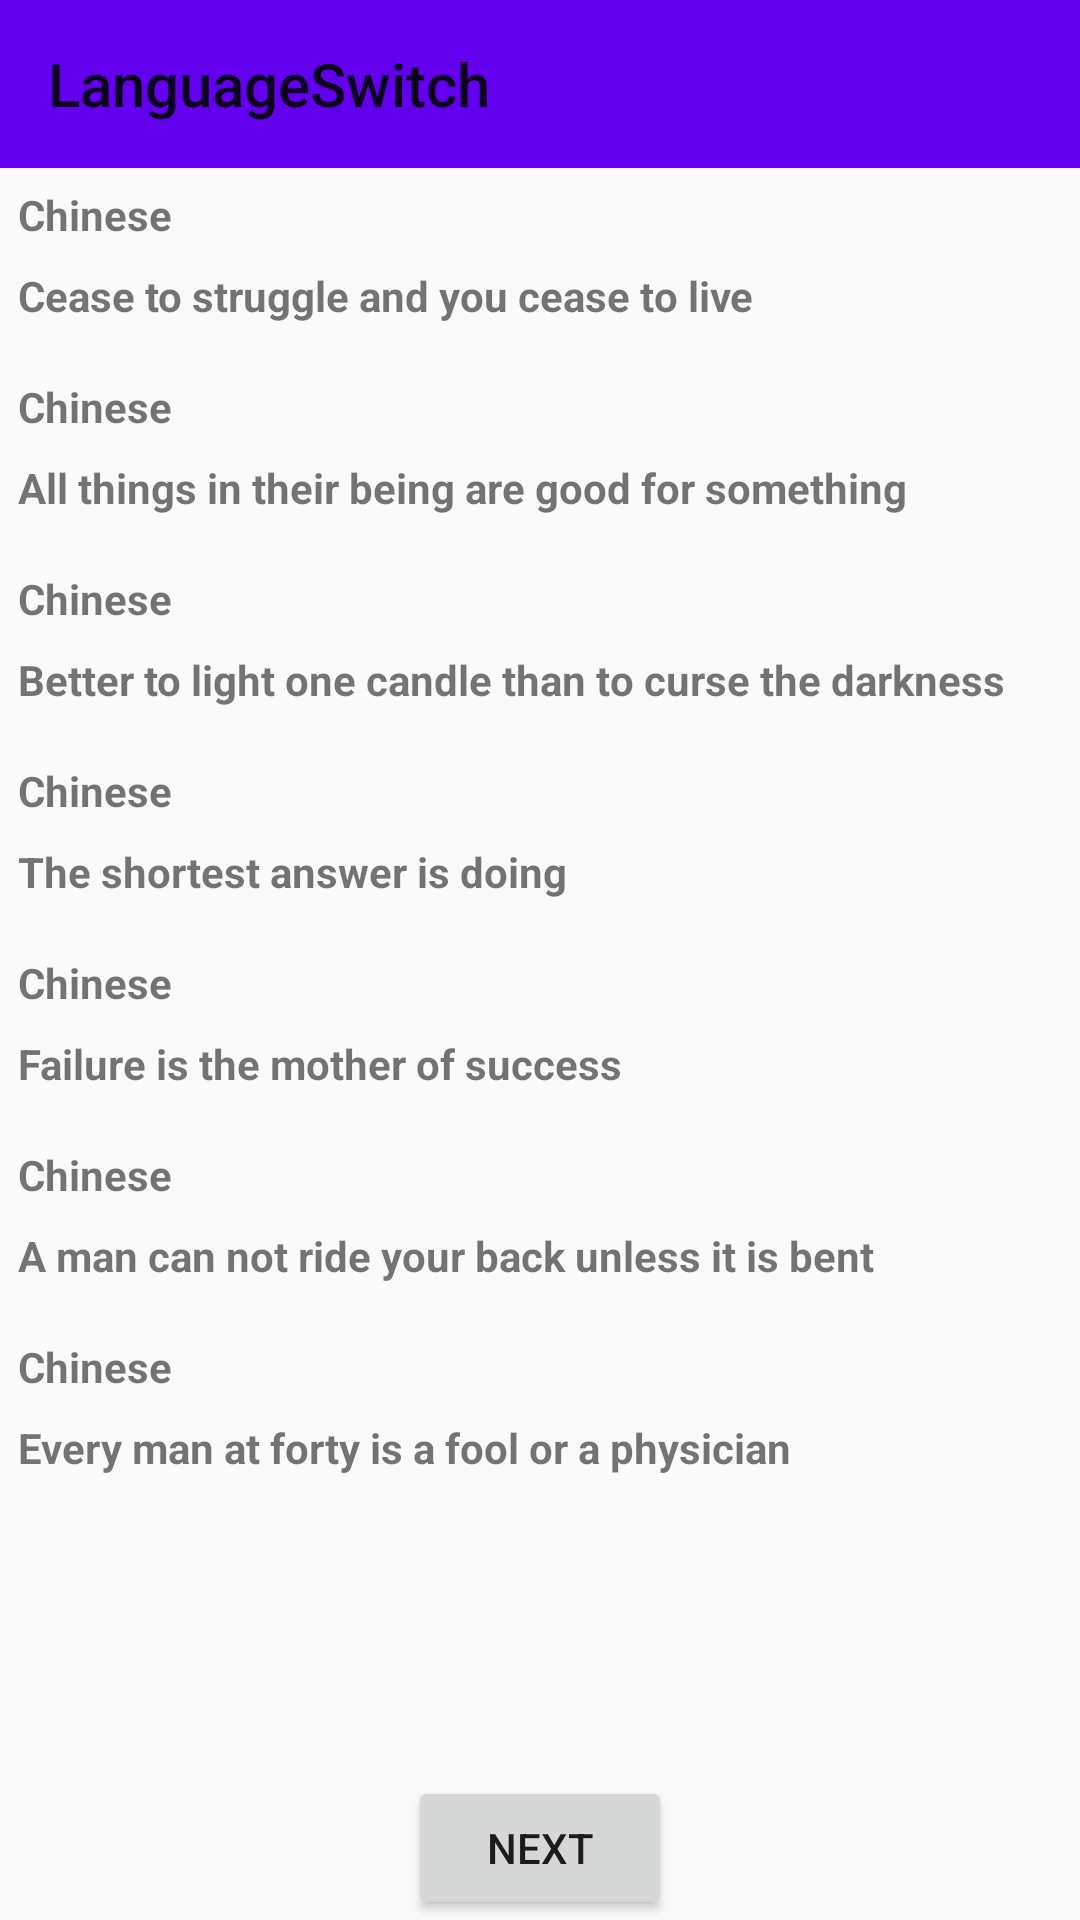

This screen was rendered from an Android layout file. Write that file and the resources it references.
<!-- AndroidManifest.xml: activity theme Theme.AppCompat.Light.NoActionBar -->
<!-- res/layout/activity_main.xml -->
<?xml version="1.0" encoding="utf-8"?>
<LinearLayout xmlns:android="http://schemas.android.com/apk/res/android"
    xmlns:toolbar="http://schemas.android.com/apk/res-auto"
    android:layout_width="match_parent"
    android:layout_height="match_parent"
    android:gravity="center_horizontal"
    android:orientation="vertical">

    <View
        android:layout_width="match_parent"
        android:layout_height="@dimen/status_bar_height"
        android:background="@color/colorPrimary" />

    <android.support.v7.widget.Toolbar
        android:id="@+id/toolbar"
        android:layout_width="match_parent"
        android:layout_height="wrap_content"
        android:background="@color/colorPrimary"
        android:theme="@style/Theme.ToolBar.ZhiHu"
        toolbar:navigationIcon="@drawable/ic_menu_black_24dp"
        toolbar:title="@string/app_name" />

    <LinearLayout
        android:layout_width="match_parent"
        android:layout_height="0dp"
        android:layout_weight="1"
        android:orientation="vertical"
        android:padding="6dp">

        <TextView
            android:layout_width="wrap_content"
            android:layout_height="wrap_content"
            android:text="@string/zh"
            android:textStyle="bold" />

        <TextView
            android:id="@+id/tv"
            android:layout_width="wrap_content"
            android:layout_height="wrap_content"
            android:layout_marginTop="8dp"
            android:text="@string/content"
            android:textStyle="bold" />

        <TextView
            android:layout_width="wrap_content"
            android:layout_height="wrap_content"
            android:layout_marginTop="18dp"
            android:text="@string/zh"
            android:textStyle="bold" />

        <TextView
            android:layout_width="wrap_content"
            android:layout_height="wrap_content"
            android:layout_marginTop="8dp"
            android:text="@string/content2"
            android:textStyle="bold" />

        <TextView
            android:layout_width="wrap_content"
            android:layout_height="wrap_content"
            android:layout_marginTop="18dp"
            android:text="@string/zh"
            android:textStyle="bold" />

        <TextView
            android:layout_width="wrap_content"
            android:layout_height="wrap_content"
            android:layout_marginTop="8dp"
            android:text="@string/content3"
            android:textStyle="bold" />

        <TextView
            android:layout_width="wrap_content"
            android:layout_height="wrap_content"
            android:layout_marginTop="18dp"
            android:text="@string/zh"
            android:textStyle="bold" />

        <TextView
            android:layout_width="wrap_content"
            android:layout_height="wrap_content"
            android:layout_marginTop="8dp"
            android:text="@string/content4"
            android:textStyle="bold" />

        <TextView
            android:layout_width="wrap_content"
            android:layout_height="wrap_content"
            android:layout_marginTop="18dp"
            android:text="@string/zh"
            android:textStyle="bold" />

        <TextView
            android:layout_width="wrap_content"
            android:layout_height="wrap_content"
            android:layout_marginTop="8dp"
            android:text="@string/content5"
            android:textStyle="bold" />

        <TextView
            android:layout_width="wrap_content"
            android:layout_height="wrap_content"
            android:layout_marginTop="18dp"
            android:text="@string/zh"
            android:textStyle="bold" />

        <TextView
            android:layout_width="wrap_content"
            android:layout_height="wrap_content"
            android:layout_marginTop="8dp"
            android:text="@string/content6"
            android:textStyle="bold" />

        <TextView
            android:layout_width="wrap_content"
            android:layout_height="wrap_content"
            android:layout_marginTop="18dp"
            android:text="@string/zh"
            android:textStyle="bold" />

        <TextView
            android:layout_width="wrap_content"
            android:layout_height="wrap_content"
            android:layout_marginTop="8dp"
            android:text="@string/content7"
            android:textStyle="bold" />
    </LinearLayout>

    <Button
        android:id="@+id/button"
        android:layout_width="wrap_content"
        android:layout_height="wrap_content"
        android:text="Next" />
</LinearLayout>
<!-- resources referenced by this layout -->
<resources>
  <string name="app_name">LanguageSwitch</string>
  <string name="content">Cease to struggle and you cease to live</string>
  <string name="content2">All things in their being are good for something</string>
  <string name="content3">Better to light one candle than to curse the darkness</string>
  <string name="content4">The shortest answer is doing</string>
  <string name="content5">Failure is the mother of success</string>
  <string name="content6">A man can not ride your back unless it is bent</string>
  <string name="content7">Every man at forty is a fool or a physician</string>
  <string name="zh">Chinese</string>
  <style name="Theme.ToolBar.ZhiHu" parent="Theme.AppCompat.Light.NoActionBar">
          <item name="actionOverflowButtonStyle">@style/ActionButton.Overflow.ZhiHu</item>
      </style>
  <style name="ActionButton.Overflow.ZhiHu" parent="android:style/Widget.Holo.Light.ActionButton.Overflow">
          <item name="android:src">@drawable/ic_more_vert_black_24dp</item>
      </style>
  <!-- not gathered from this repository: default colours our renderer supplied (Android Studio template values) -->
  <color name="colorPrimary">#FF6200EE</color>
</resources>
